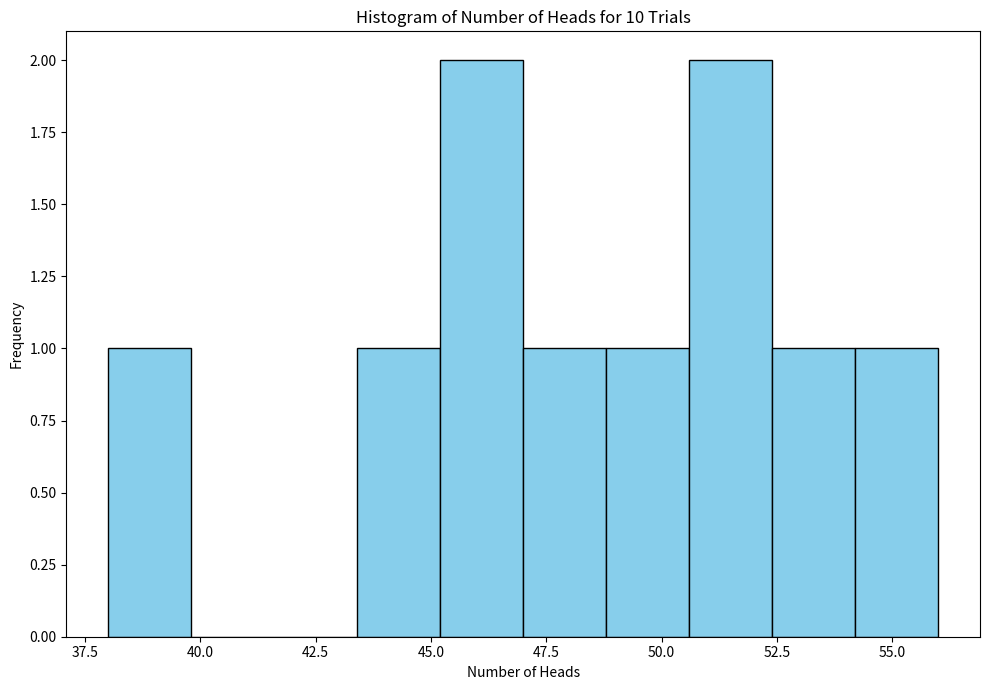

Generate this figure with matplotlib: (Note: this script raises an exception after producing the figure.)
from matplotlib import pyplot as plt
import numpy as np
import random
random.seed(45)

num_coins = 100
def toss(num_trials):
    '''
    num_trials: number of trials to be performed.
    
    return a numpy array of size num_trials with each entry representing the number of heads found in each trial

    Use for loops to generate the numpy array and 'random.choice()' to simulate a coin toss
    
    NOTE: Do not use predefined functions to directly get the numpy array. 
    '''
    global num_coins
    results = []
    
    ## Write your code here
    for i in range(num_trials):
        results.append(sum(random.choice([0, 1]) for j in range(num_coins)))  # 1 represents heads and 0 represents
        # tails. So by summing all the values obtained we can get no of heads.


    return results
    

def plot_hist(trial):
    '''
    trial: vector of values for a particular trial.

    plot the histogram for each trial.
    Use 'axs' from plt.subplots() function to create histograms. You can search about how to use it to plot histograms.

    Save the images in a folder named "histograms" in the current working directory.  
    '''
    fig, axs = plt.subplots(figsize =(10, 7), tight_layout=True)
    
    ## Write your code here
    plt.hist(trial, color='skyblue', edgecolor='black')
    axs.set_title(f'Histogram of Number of Heads for {num_trials} Trials')
    axs.set_xlabel('Number of Heads')
    axs.set_ylabel('Frequency')
    plt.savefig(f'histograms/histogram_{num_trials}_trials.png')
    plt.close(fig)


if __name__ == "__main__":
    num_trials_list = [10,100,1000,10000,100000]
    for num_trials in num_trials_list:
        heads_array = toss(num_trials)
        plot_hist(heads_array)
